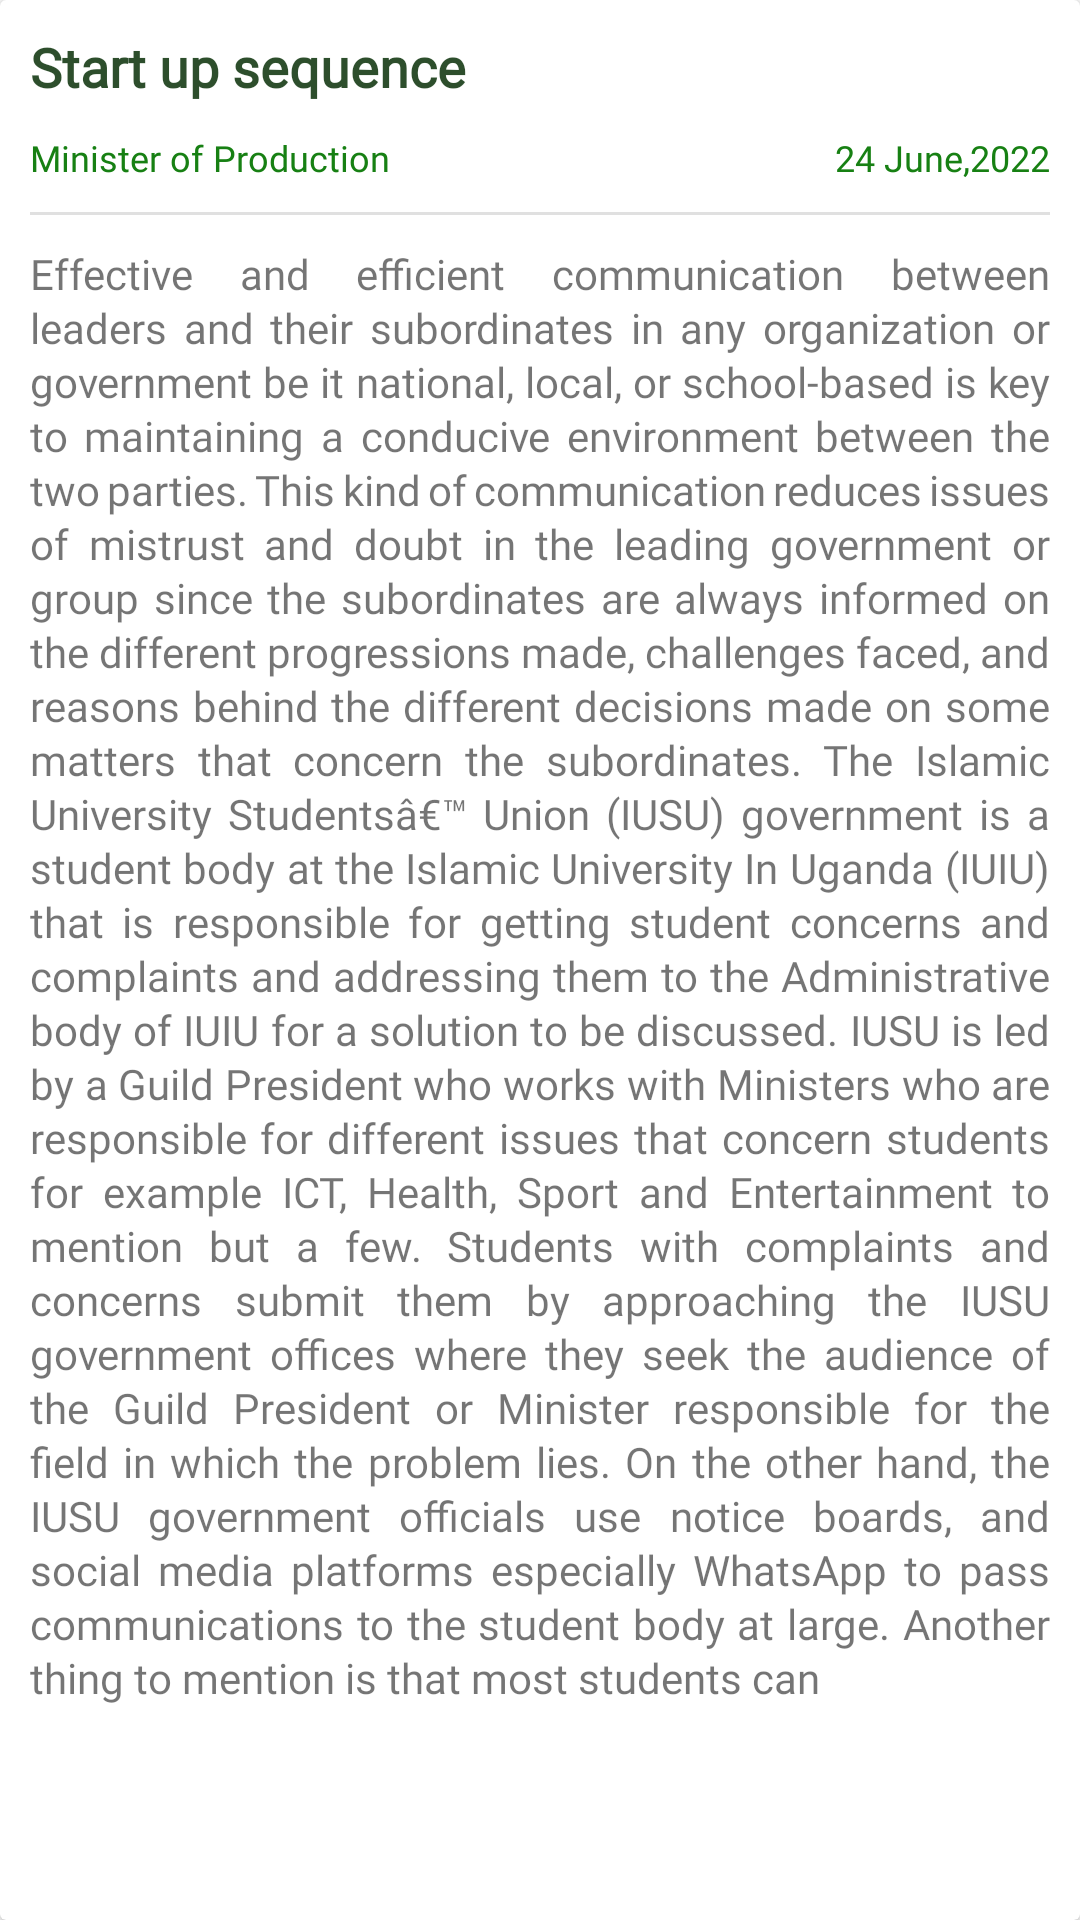

The Android layout XML behind this screen, and the referenced resources:
<!-- AndroidManifest.xml: application theme Theme.Iusu_app_v3 -->
<!-- res/layout/announcement_layout_item.xml -->
<?xml version="1.0" encoding="utf-8"?>
<androidx.cardview.widget.CardView xmlns:android="http://schemas.android.com/apk/res/android"
    android:layout_width="match_parent"
    android:layout_height="wrap_content"
    xmlns:app="http://schemas.android.com/apk/res-auto"
    android:elevation="6dp"
    android:layout_margin="5dp">
    <RelativeLayout
        android:layout_width="match_parent"
        android:layout_height="wrap_content"
        android:padding="10dp">

        <TextView
            android:id="@+id/txt_title"
            android:layout_width="wrap_content"
            android:layout_height="wrap_content"

            android:layout_marginBottom="10dp"
            android:fontFamily="@font/poppins_semibold"
            android:text="Start up sequence"
            android:textColor="#D5042B02"
            android:textSize="18sp"
            android:textStyle="bold" />

        <com.google.android.material.divider.MaterialDivider
            android:id="@+id/titleDividerNoCustom"
            android:layout_width="match_parent"
            android:layout_height="wrap_content"
            android:layout_below="@id/txt_date_and_time"

            android:layout_marginTop="10dp"/>

        <TextView
            android:id="@+id/txt_content"
            android:layout_width="wrap_content"
            android:layout_height="wrap_content"
            android:layout_below="@id/titleDividerNoCustom"
            android:layout_marginTop="10dp"
            android:fontFamily="@font/poppins"
            android:justificationMode="inter_word"
            android:lineSpacingExtra="1.5dp"
            android:text="@string/ann_content"
            android:textSize="14sp" />

        <TextView
            android:id="@+id/txt_author"
            android:layout_width="wrap_content"
            android:layout_height="wrap_content"
            android:layout_below="@id/txt_title"
            android:fontFamily="@font/poppins"
            android:textSize="12sp"
            android:text="Minister of Production"
            android:textColor="@color/purple_500" />


        <TextView
            android:id="@+id/txt_date_and_time"
            android:layout_width="wrap_content"
            android:layout_height="wrap_content"
            android:layout_below="@id/txt_title"
            android:fontFamily="@font/poppins"
            android:layout_alignParentRight="true"
            android:text="24 June,2022"
            android:textSize="12sp"
            android:textColor="@color/purple_500" />




    </RelativeLayout>

</androidx.cardview.widget.CardView>
<!-- resources referenced by this layout -->
<resources>
  <color name="purple_500">#178013</color>
  <string name="ann_content">Effective and efficient communication between leaders and their subordinates in any organization or government be it national, local, or school-based is key to maintaining a conducive environment between the two parties. This kind of communication reduces issues of mistrust and doubt in the leading government or group since the subordinates are always informed on the different progressions made, challenges faced, and reasons behind the different decisions made on some matters that concern the subordinates.
  The Islamic University Studentsâ€™ Union (IUSU) government is a student body at the Islamic University In Uganda (IUIU) that is responsible for getting student concerns and complaints and addressing them to the Administrative body of IUIU for a solution to be discussed. IUSU is led by a Guild President who works with Ministers who are responsible for different issues that concern students for example ICT, Health, Sport and Entertainment to mention but a few.
  Students with complaints and concerns submit them by approaching the IUSU government offices where they seek the audience of the Guild President or Minister responsible for the field in which the problem lies. On the other hand, the IUSU government officials use notice boards, and social media platforms especially WhatsApp to pass communications to the student body at large. Another thing to mention is that most students can </string>
  <style name="Theme.Iusu_app_v3" parent="Theme.MaterialComponents.DayNight.DarkActionBar">
  
  
          
          <item name="colorPrimary">@color/purple_500</item>
          <item name="colorPrimaryVariant">@color/purple_700</item>
          <item name="colorOnPrimary">@color/white</item>
          
          <item name="colorSecondary">@color/teal_200</item>
          <item name="colorSecondaryVariant">@color/teal_700</item>
          <item name="colorOnSecondary">@color/black</item>
          
  
          <item name="android:statusBarColor" tools:targetApi="l">#000000</item>
  
          
      </style>
  <color name="purple_700">#057537</color>
  
  
  ///////////////////
  <color name="white">#FFFFFFFF</color>
  <color name="teal_200">#FF03DAC5</color>
  <color name="teal_700">#FF018786</color>
  <color name="black">#FF000000</color>
</resources>
